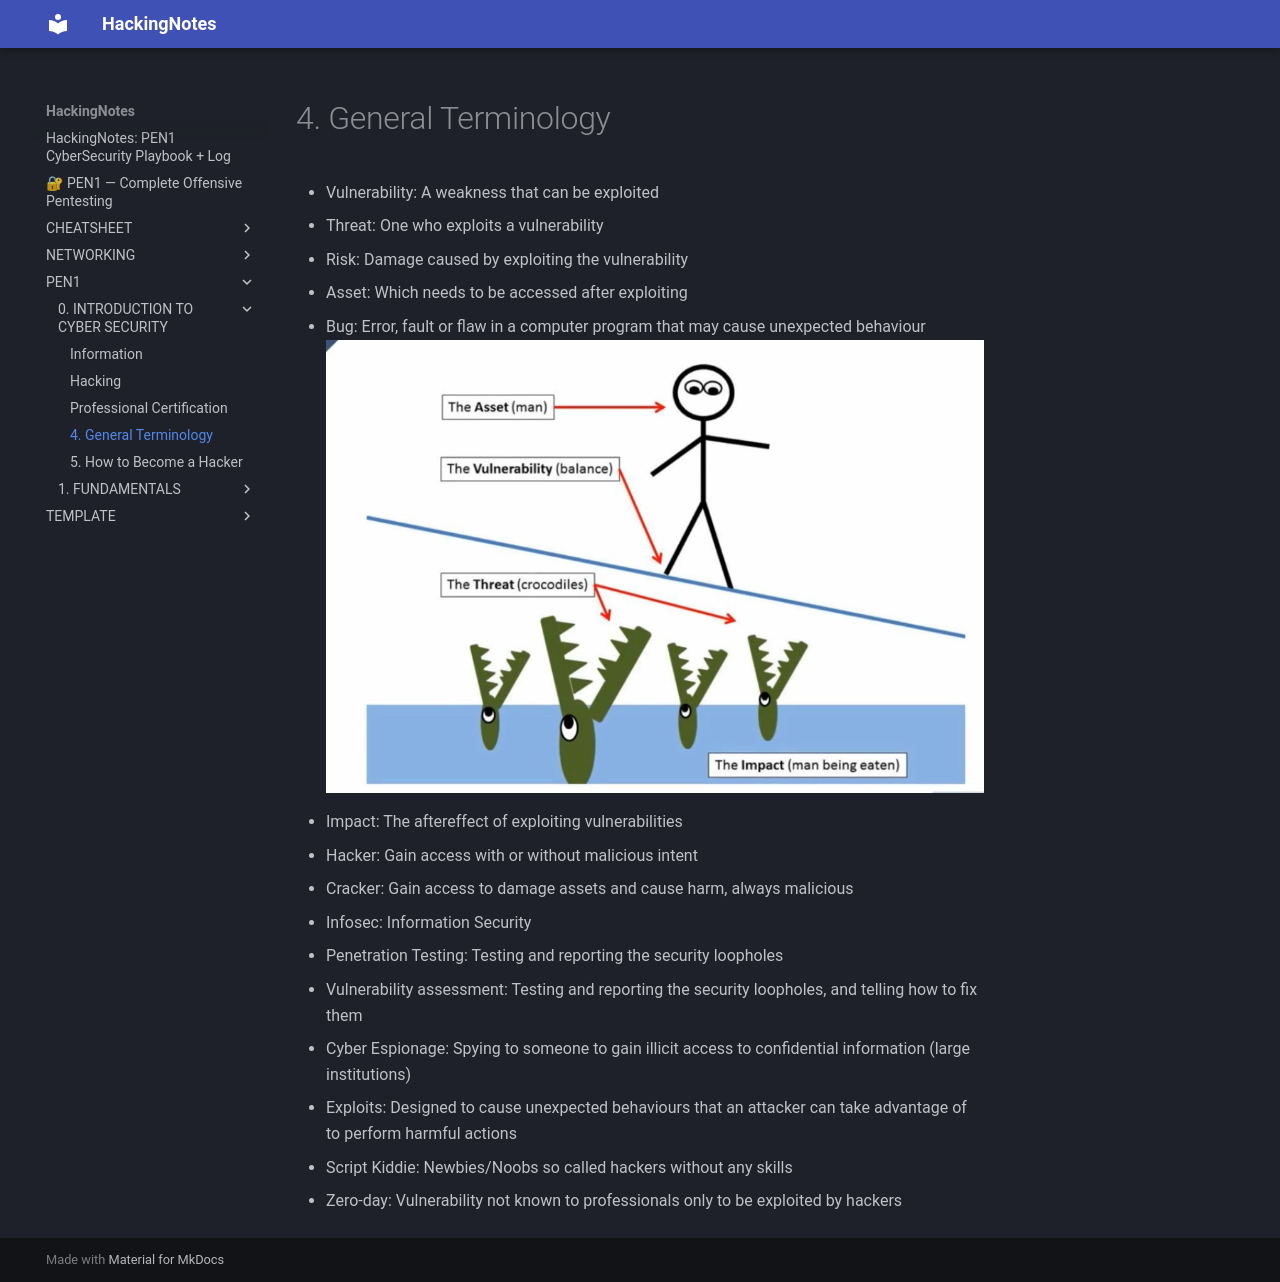

repository: Ashu-Cipher/HackingNotes · page: PEN1/0. INTRODUCTION TO CYBER SECURITY/4. General_Terminology/index.html · generator: mkdocs

* Vulnerability: A weakness that can be exploited
* Threat: One who exploits a vulnerability
*  Risk: Damage caused by exploiting the vulnerability
* Asset: Which needs to be accessed after exploiting
* Bug: Error, fault or flaw in a computer program that may cause unexpected behaviour
 ![[Pasted image 20260603120211.png]]

* Impact: The aftereffect of exploiting vulnerabilities
* Hacker: Gain access with or without malicious intent
* Cracker: Gain access to damage assets and cause harm, always malicious
* Infosec: Information Security
* Penetration Testing: Testing and reporting the security loopholes
* Vulnerability assessment: Testing and reporting the security loopholes, and telling how to fix them
* Cyber Espionage: Spying to someone to gain illicit access to confidential information (large institutions)
* Exploits: Designed to cause unexpected behaviours that an attacker can take advantage of to perform harmful actions
* Script Kiddie: Newbies/Noobs so called hackers without any skills
* Zero-day: Vulnerability not known to professionals only to be exploited by hackers
